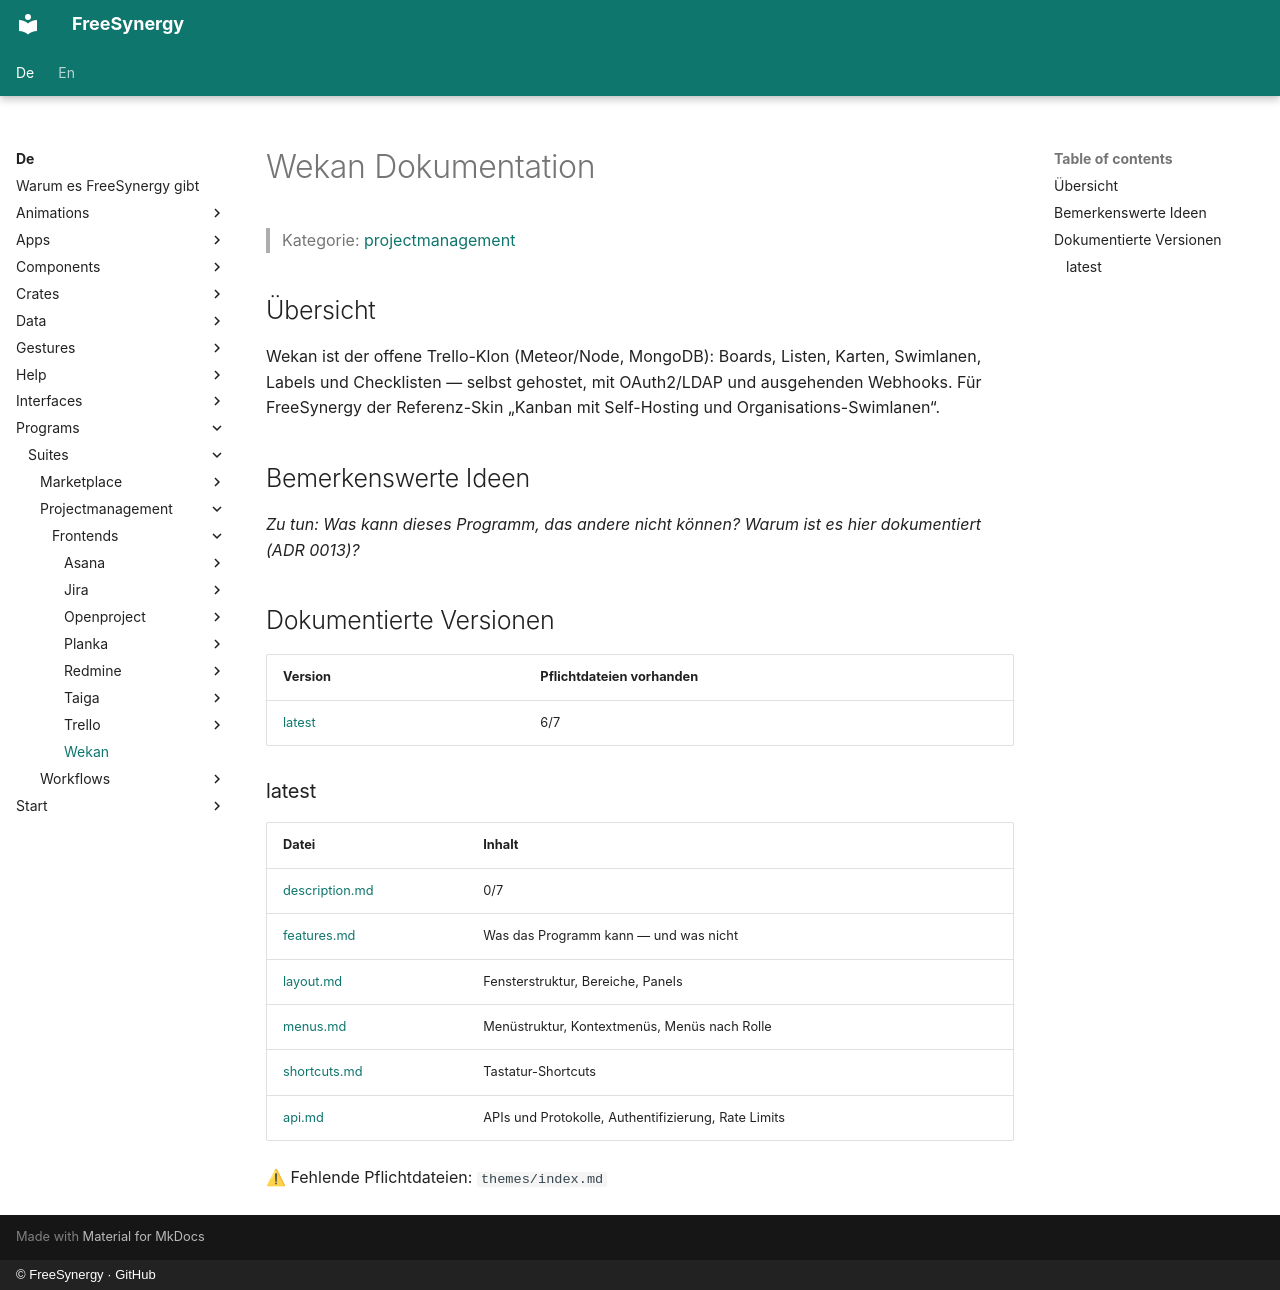

repository: FreeSynergy/fs-documentation · page: de/programs/suites/projectmanagement/frontends/wekan/index.html · generator: mkdocs · copyright: © FreeSynergy · GitHub

# Wekan Dokumentation

> Kategorie: [projectmanagement](../../index.md)

## Übersicht

Wekan ist der offene Trello-Klon (Meteor/Node, MongoDB): Boards, Listen, Karten, Swimlanen, Labels und Checklisten — selbst gehostet, mit OAuth2/LDAP und ausgehenden Webhooks. Für FreeSynergy der Referenz-Skin „Kanban mit Self-Hosting und Organisations-Swimlanen“.

## Bemerkenswerte Ideen

_Zu tun: Was kann dieses Programm, das andere nicht können? Warum ist es hier dokumentiert (ADR 0013)?_

## Dokumentierte Versionen

<!-- gen:versions (Spiegel von docs/en; ADR 0011) — edits inside are overwritten -->
| Version | Pflichtdateien vorhanden |
|---------|------------------------|
| [latest](latest/description.md) | 6/7 |

### latest

| Datei | Inhalt |
|------|----------|
| [description.md](latest/description.md) | 0/7 |
| [features.md](latest/features.md) | Was das Programm kann — und was nicht |
| [layout.md](latest/layout.md) | Fensterstruktur, Bereiche, Panels |
| [menus.md](latest/menus.md) | Menüstruktur, Kontextmenüs, Menüs nach Rolle |
| [shortcuts.md](latest/shortcuts.md) | Tastatur-Shortcuts |
| [api.md](latest/api.md) | APIs und Protokolle, Authentifizierung, Rate Limits |

⚠ Fehlende Pflichtdateien: `themes/index.md`
<!-- /gen:versions -->
